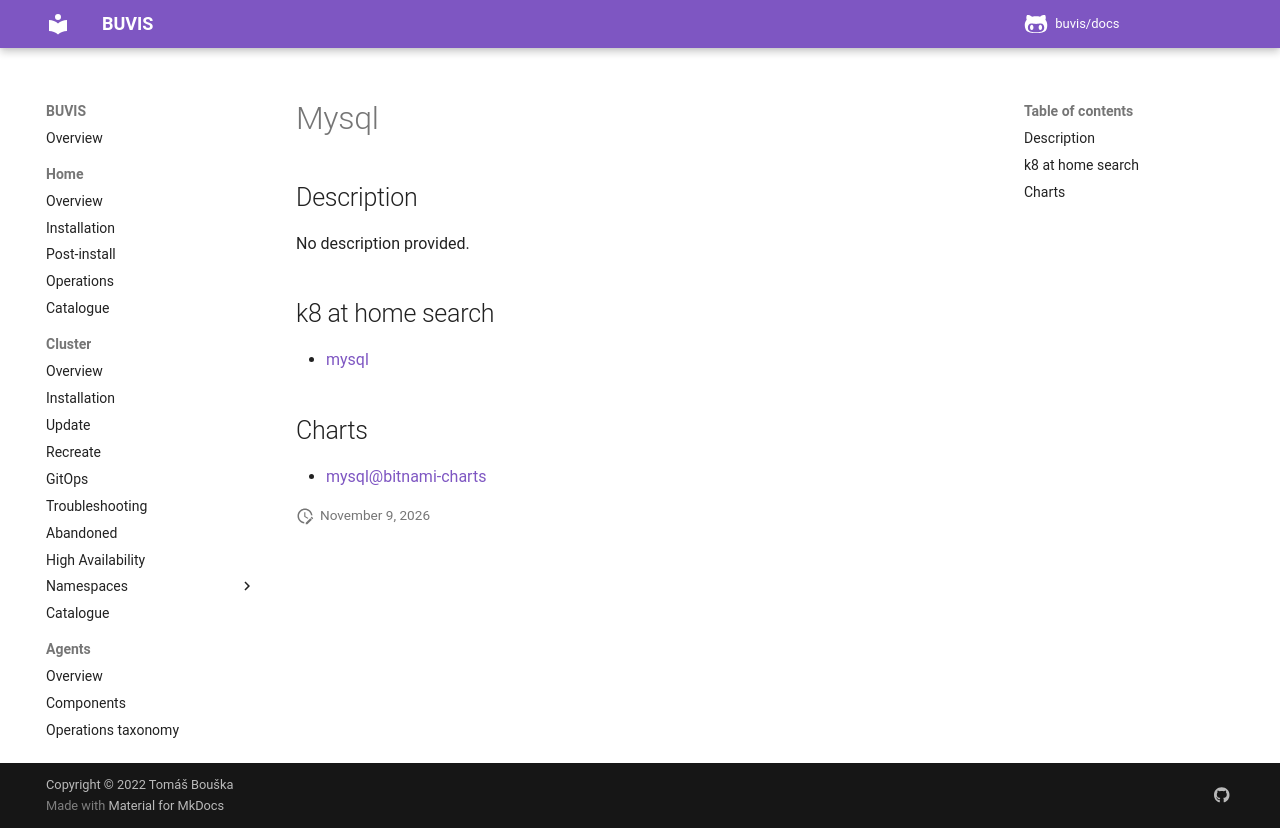

repository: buvis/docs · page: cluster/catalogue/mysql/index.html · generator: mkdocs

# Mysql

## Description

No description provided.

## k8 at home search

- [mysql](https://nanne.dev/k8s-at-home-search/#/mysql)

## Charts

- [mysql@bitnami-charts](https://charts.bitnami.com/bitnami/)
